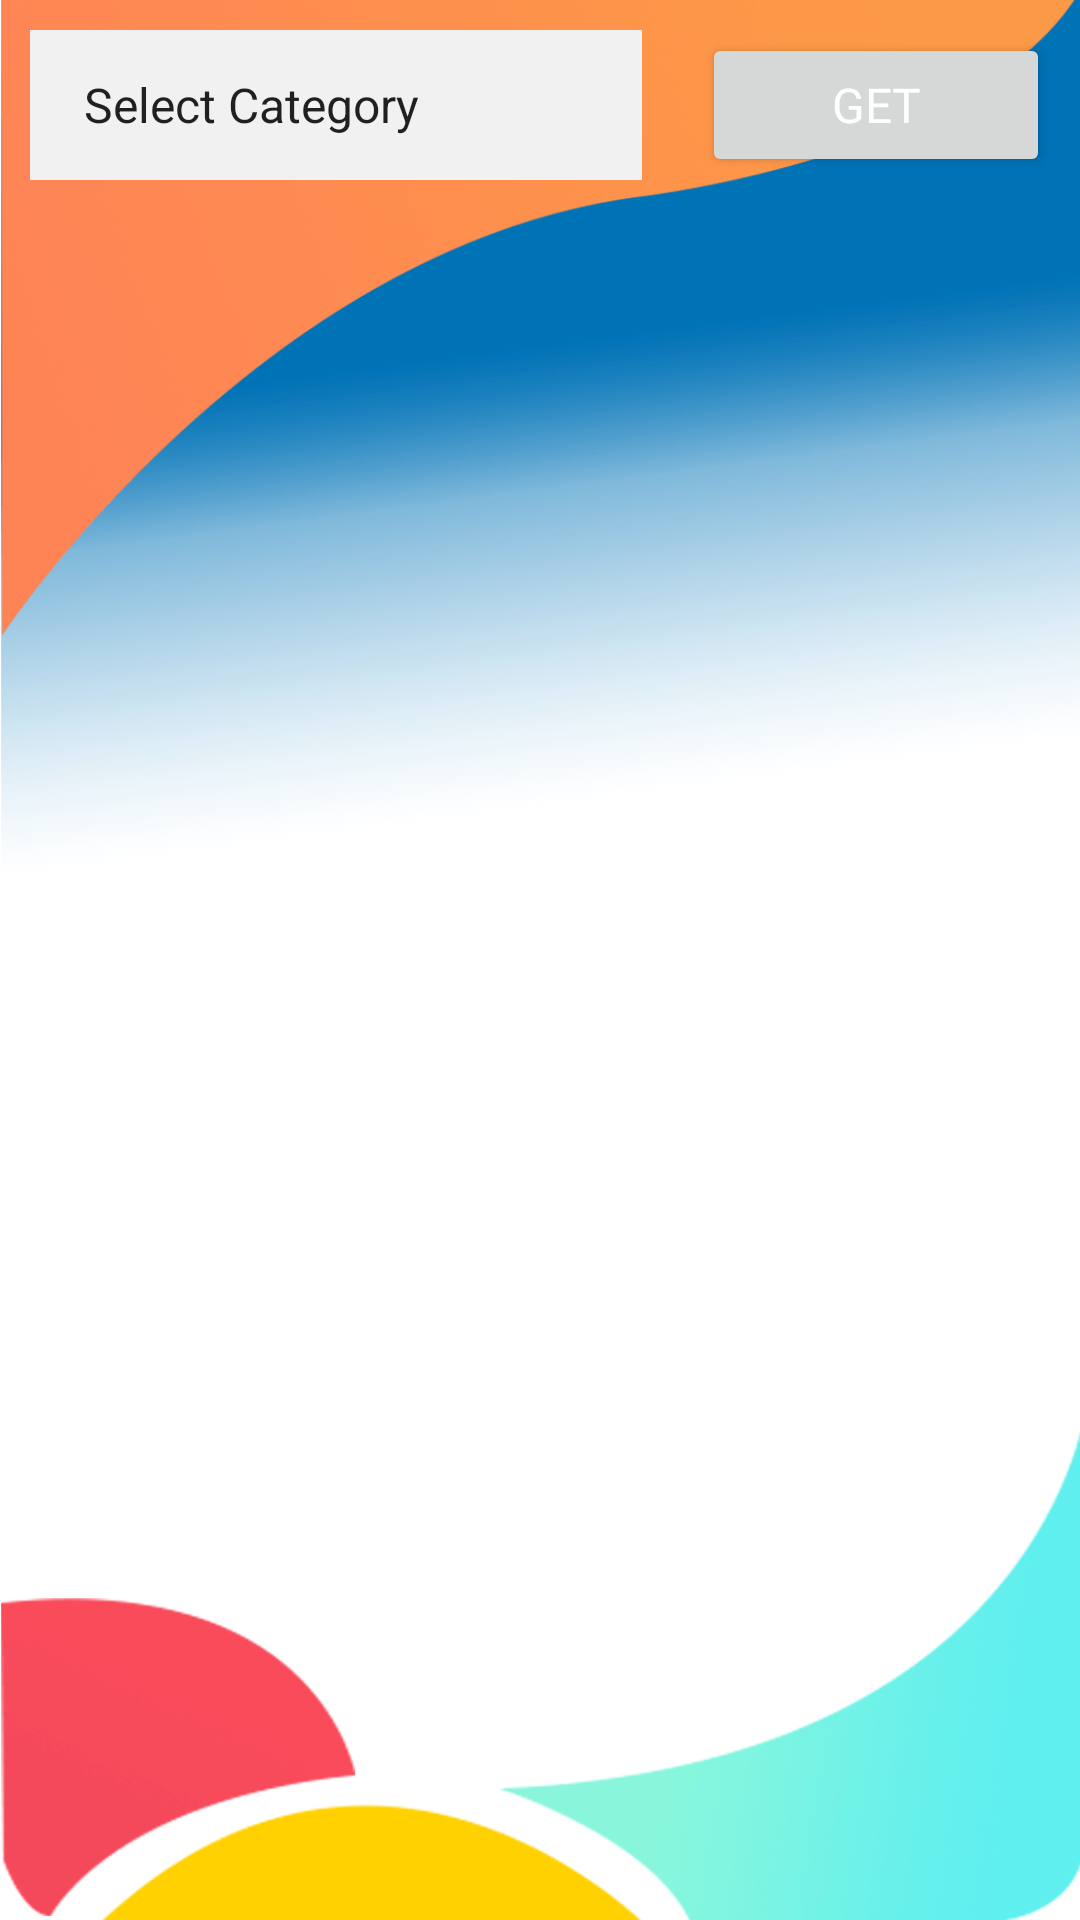

Android layout source for this screen:
<!-- AndroidManifest.xml: application theme AppTheme.NoActionBar -->
<!-- res/layout/activity_loan_view_application.xml -->
<?xml version="1.0" encoding="utf-8"?>
<LinearLayout
    xmlns:android="http://schemas.android.com/apk/res/android"
    android:layout_width="match_parent"
    android:layout_height="match_parent"
    android:orientation="vertical"
    android:background="@drawable/bg1">

    <LinearLayout
        android:layout_width="match_parent"
        android:layout_height="wrap_content"
        android:layout_gravity="bottom"
        android:orientation="horizontal"
        android:id="@+id/ll_top"
        android:weightSum="3"
        >

        <androidx.appcompat.widget.AppCompatSpinner
            android:id="@+id/id_sp_loanStatus"
            android:layout_width="wrap_content"
            android:layout_height="50dp"
            android:layout_margin="10dp"
            android:padding="10dp"
            android:layout_weight="2"
            android:fontFamily="sans-serif"
            android:background="@drawable/editbox"
            android:entries="@array/loansSearch"
            />

        <Button
            android:layout_width="wrap_content"
            android:layout_height="wrap_content"
            android:id="@+id/b_get"
            android:text="Get"
            android:padding="10dp"
            android:layout_margin="10dp"
            android:fontFamily="@font/bentham"
            android:textColor="#fff"
            android:textSize="16sp"
            android:layout_weight="1"

            >

        </Button>
    </LinearLayout>

    <ListView
        android:id="@+id/listview_agents"
        android:layout_width="match_parent"
        android:layout_height="match_parent"
        android:layout_margin="10dp">

    </ListView>

    <androidx.recyclerview.widget.RecyclerView
        android:layout_width="0dp"
        android:layout_height="0dp"
        android:id="@+id/id_rv_agents"/>

    <ListView
        android:id="@+id/listview_loan"
        android:layout_width="match_parent"
        android:layout_height="match_parent"
        android:layout_margin="10dp"
        android:visibility="gone">

    </ListView>

    <ListView
        android:id="@+id/listview_loandetails"
        android:layout_width="wrap_content"
        android:layout_height="500dp"
        android:visibility="gone"
        >

    </ListView>

    <LinearLayout
        android:layout_width="wrap_content"
        android:layout_height="wrap_content"
        android:layout_gravity="bottom"
        android:orientation="horizontal"
        android:id="@+id/ll_buttons"
android:visibility="gone"
        >
        <Button
            android:layout_width="150dp"
            android:layout_height="50dp"
            android:layout_marginLeft="30dp"
            android:id="@+id/reject"
            android:text="Reject"
            android:textStyle="bold"
            android:fontFamily="@font/bentham"
            android:textColor="#fff"
            android:textSize="18sp"
            android:background="@drawable/button1"

            >

        </Button>

        <Button
            android:layout_width="150dp"
            android:layout_height="50dp"
            android:layout_marginLeft="40dp"
            android:id="@+id/confirm"
            android:text="Confirm"
            android:fontFamily="@font/bentham"
            android:textStyle="bold"
            android:textColor="#fff"
            android:textSize="18sp"
            android:background="@drawable/button"

            >

        </Button>
    </LinearLayout>






</LinearLayout>
<!-- resources referenced by this layout -->
<resources>
  <string-array name="loansSearch">
          <item>Select Category</item>
          <item>Pending</item>
          <item>Completed</item>
          <item>Search By ID</item>
      </string-array>
  <!-- drawable bg1: png bitmap (drawable, 110673 bytes) -->
  <!-- drawable button (drawable) -->
  <?xml version="1.0" encoding="utf-8"?>
  <selector xmlns:android="http://schemas.android.com/apk/res/android">
  
      <item android:state_pressed="true" >
          <shape android:shape="rectangle"  >
              <corners android:radius="0dip" />
              <stroke android:width="1dip" android:color="#fff" />
              <gradient android:angle="-90" android:startColor="@color/lightblue" android:endColor="@color/darkblue"  />
          </shape>
      </item>
      <item android:state_focused="true">
          <shape android:shape="rectangle"  >
              <corners android:radius="0dip" />
              <stroke android:width="1dip" android:color="@color/lightblue" />
              <solid android:color="@color/darkblue"/>
          </shape>
      </item>
      <item >
          <shape android:shape="rectangle"  >
              <corners android:radius="0dip" />
              <stroke android:width="1dip" android:color="#fff" />
              <gradient android:angle="90" android:startColor="@color/lightblue" android:endColor="@color/darkblue" />
          </shape>
      </item>
  
  </selector>
  <!-- drawable button1 (drawable) -->
  <?xml version="1.0" encoding="utf-8"?>
  <selector xmlns:android="http://schemas.android.com/apk/res/android">
  
      <item android:state_pressed="true" >
          <shape android:shape="rectangle"  >
              <corners android:radius="30dip" />
              <stroke android:width="1dip" android:color="#fff" />
              <gradient android:angle="-90" android:startColor="@color/orange" android:endColor="@color/pink"  />
          </shape>
      </item>
      <item android:state_focused="true">
          <shape android:shape="rectangle"  >
              <corners android:radius="30dip" />
              <stroke android:width="1dip" android:color="@color/orange" />
              <solid android:color="@color/pink"/>
          </shape>
      </item>
      <item >
          <shape android:shape="rectangle"  >
              <corners android:radius="30dip" />
              <stroke android:width="1dip" android:color="#fff" />
              <gradient android:angle="90" android:startColor="@color/orange" android:endColor="@color/pink" />
          </shape>
      </item>
  
  </selector>
  <!-- drawable editbox (drawable) -->
  <shape xmlns:android="http://schemas.android.com/apk/res/android"
      android:shape="rectangle">
      <solid android:color="#f1f1f1" />
  
      <corners
          android:radius="0dp"/>
  </shape>
  <style name="AppTheme.NoActionBar">
          <item name="colorPrimary">@color/colorPrimary</item>
          <item name="colorPrimaryDark">@color/header</item>
          <item name="colorAccent">@color/colorAccent</item>
          <item name="windowActionBar">false</item>
          <item name="windowNoTitle">true</item>
      </style>
  <color name="lightblue">#05d8dc</color>
  <color name="darkblue">#109ef0</color>
  <color name="orange">#fb9548</color>
  <color name="pink">#fc5d74</color>
  <color name="colorPrimary">#0072b5</color>
  <color name="header">#554c85</color>
  <color name="colorAccent">#0072b5</color>
</resources>
